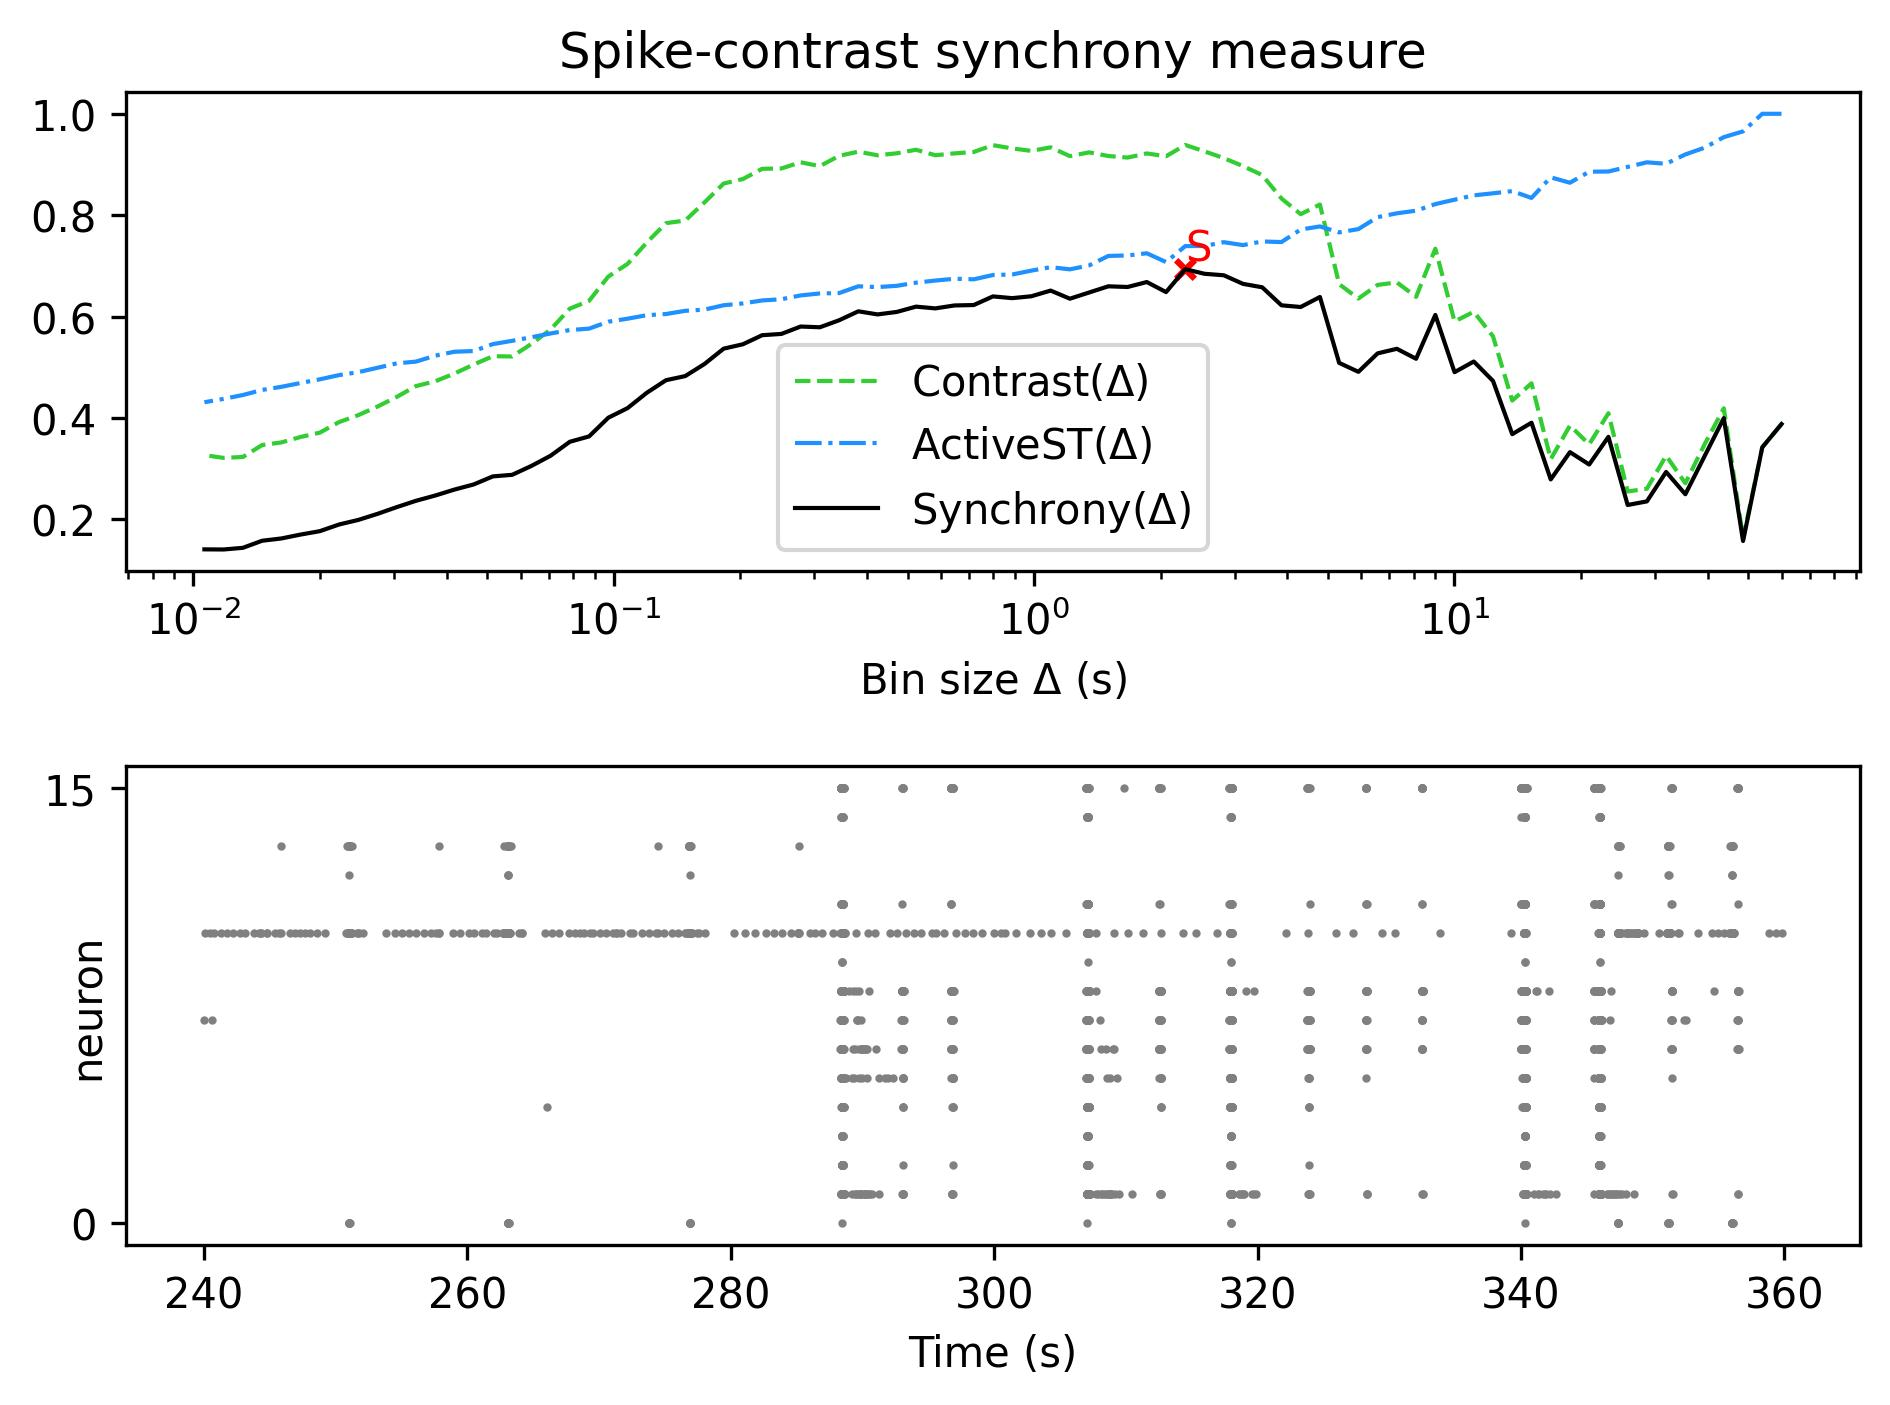

Source data for this figure (header and first rows):
, Spike-contrast (60.0 s), Spike-contrast (54.0 s), Spike-contrast (48.6 s), Spike-contrast (43.74 s), Spike-contrast (39.366 s), Spike-contrast (35.429 s), Spike-contrast (31.886 s), Spike-contrast (28.698 s), Spike-contrast (25.828 s), Spike-contrast (23.245 s), Spike-contrast (20.921 s), Spike-contrast (18.829 s), Spike-contrast (16.946 s), Spike-contrast (15.251 s), Spike-contrast (13.726 s), Spike-contrast (12.353 s), Spike-contrast (11.118 s), Spike-contrast (10.006 s), Spike-contrast (9.006 s), Spike-contrast (8.105 s), Spike-contrast (7.295 s), Spike-contrast (6.565 s), Spike-contrast (5.909 s)
0, 0.388, 0.3421, 0.1574, 0.3997, 0.3247, 0.2495, 0.2935, 0.2355, 0.2283, 0.3628, 0.3082, 0.3326, 0.2788, 0.3906, 0.3681, 0.473, 0.5114, 0.4903, 0.6032, 0.5168, 0.5364, 0.5274, 0.491
